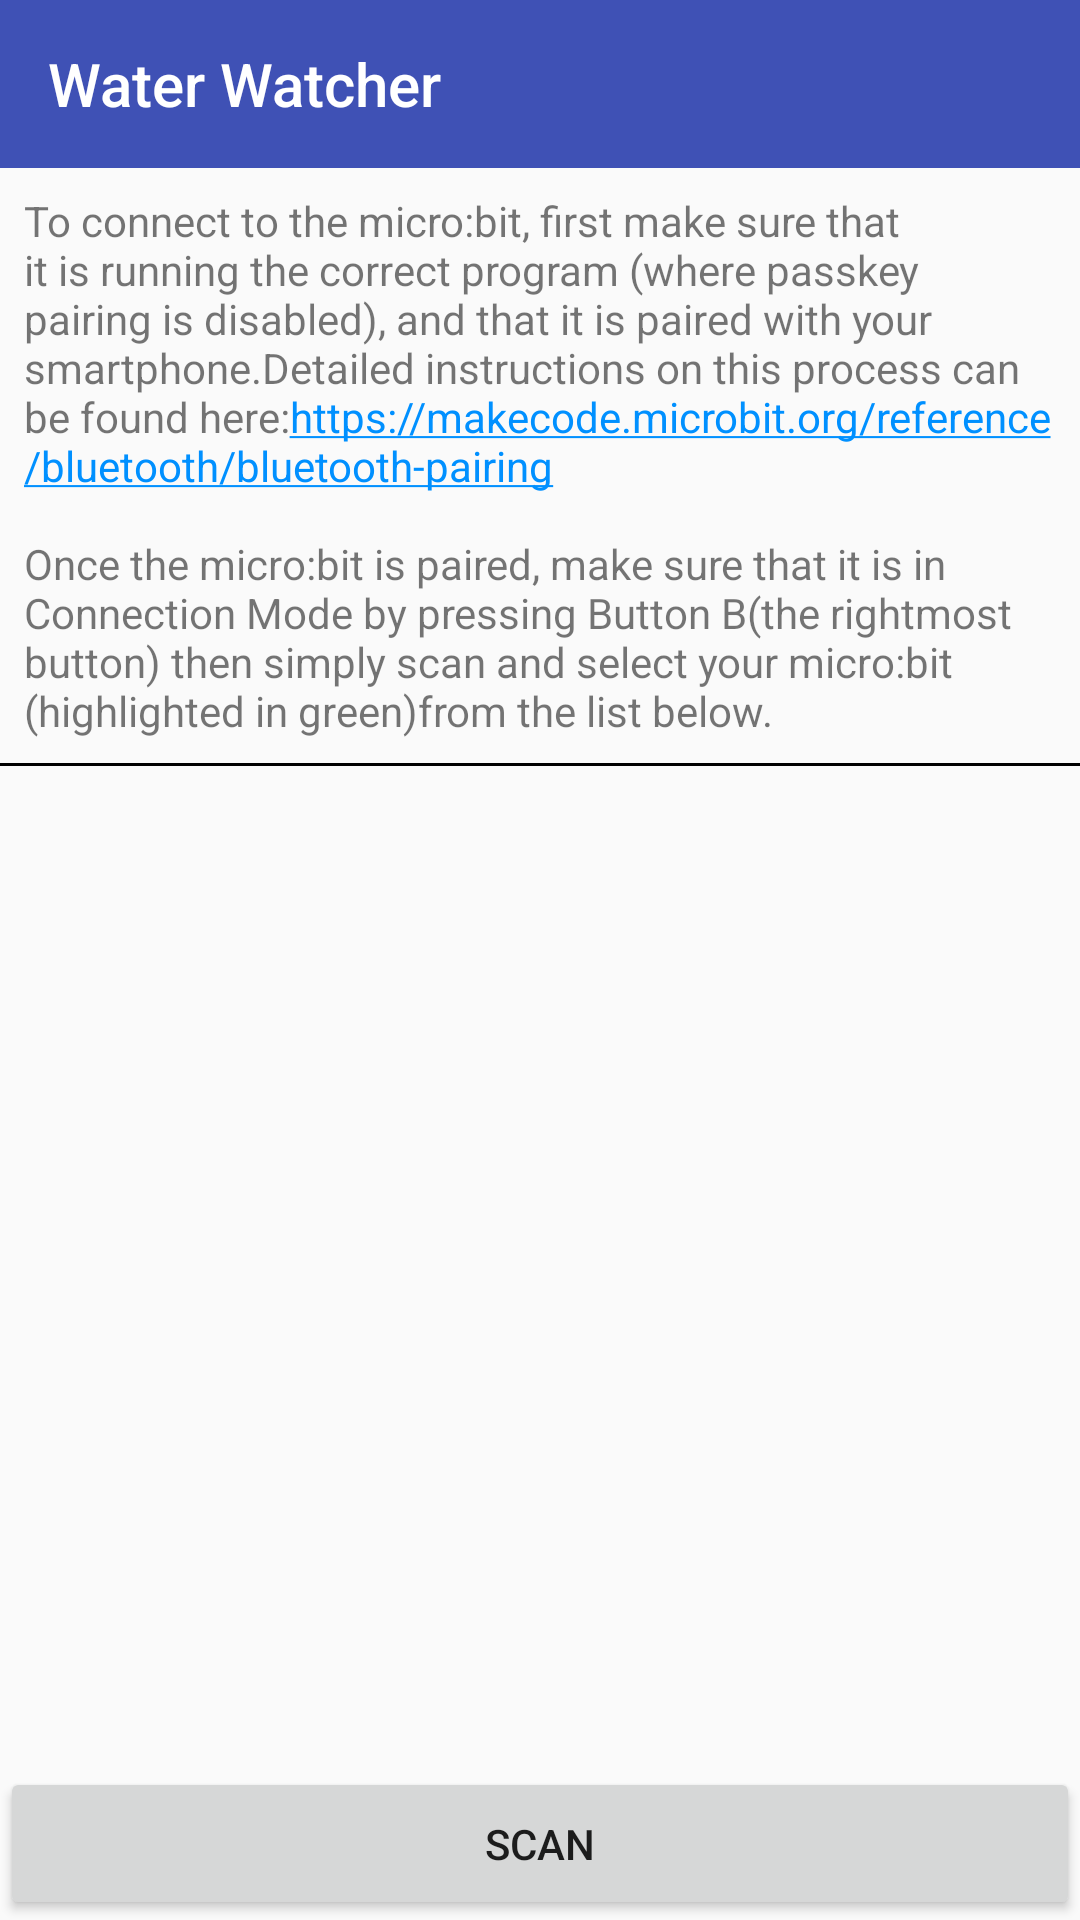

Write the Android layout XML for this screen, with the resource values it uses.
<!-- AndroidManifest.xml: activity theme AppTheme.NoActionBar -->
<!-- res/layout/activity_device_select.xml -->
<?xml version="1.0" encoding="utf-8"?>
<LinearLayout xmlns:android="http://schemas.android.com/apk/res/android"
    xmlns:app="http://schemas.android.com/apk/res-auto"
    xmlns:tools="http://schemas.android.com/tools"
    android:orientation="vertical"
    android:layout_width="match_parent"
    android:layout_height="match_parent"
    tools:context=".DeviceSelectActivity">

    <android.support.design.widget.AppBarLayout
        android:id="@+id/appbar"
        android:layout_width="match_parent"
        android:layout_height="wrap_content"
        android:paddingTop="@dimen/appbar_padding_top"
        android:theme="@style/AppTheme.AppBarOverlay">

        <android.support.v7.widget.Toolbar
            android:id="@+id/toolbar"
            android:layout_width="match_parent"
            android:layout_height="wrap_content"
            android:layout_weight="1"
            app:layout_scrollFlags="scroll|enterAlways"
            app:popupTheme="@style/AppTheme.PopupOverlay"
            app:title="@string/app_name">
        </android.support.v7.widget.Toolbar>

    </android.support.design.widget.AppBarLayout>

    <TextView
        android:layout_width="match_parent"
        android:layout_height="wrap_content"
        android:text="@string/device_select_help"
        android:layout_margin="8dp"
        android:autoLink="web"/>

    <View
        android:layout_width="match_parent"
        android:layout_height="1dp"
        android:background="#000000" />

    <ListView
        android:id="@+id/listView"
        android:layout_width="match_parent"
        android:layout_height="0dp"
        android:layout_weight="1"
        android:layout_marginTop="8dp"/>

    <Button
        android:id="@+id/scan_button"
        android:layout_width="match_parent"
        android:layout_height="wrap_content"
        android:gravity="center"
        android:padding="16dp"
        android:text="@string/scan"/>
</LinearLayout>
<!-- resources referenced by this layout -->
<resources>
  <string name="app_name">Water Watcher</string>
  <string name="device_select_help">
          "To connect to the micro:bit, first make sure that it is running the correct program"
          "(where passkey pairing is disabled), and that it is paired with your smartphone."
          "Detailed instructions on this process can be found here:"
          "https://makecode.microbit.org/reference/bluetooth/bluetooth-pairing\n\nOnce"
  
          "the micro:bit is paired, make sure that it is in Connection Mode by pressing Button B"
          "(the rightmost button) then simply scan and select your micro:bit (highlighted in green)"
          "from the list below."
      </string>
  <string name="scan">Scan</string>
  <style name="AppTheme.AppBarOverlay" parent="ThemeOverlay.AppCompat.Dark.ActionBar" />
  <style name="AppTheme.PopupOverlay" parent="ThemeOverlay.AppCompat.Light" />
  <style name="AppTheme.NoActionBar">
          <item name="windowActionBar">false</item>
          <item name="windowNoTitle">true</item>
          <item name="colorPrimary">@color/colorPrimary</item>
          <item name="colorPrimaryDark">@color/colorPrimaryDark</item>
          <item name="colorAccent">@color/colorAccent</item>
      </style>
  <color name="colorPrimary">#3F51B5</color>
  <color name="colorPrimaryDark">#303F9F</color>
  <color name="colorAccent">#0090ff</color>
</resources>
